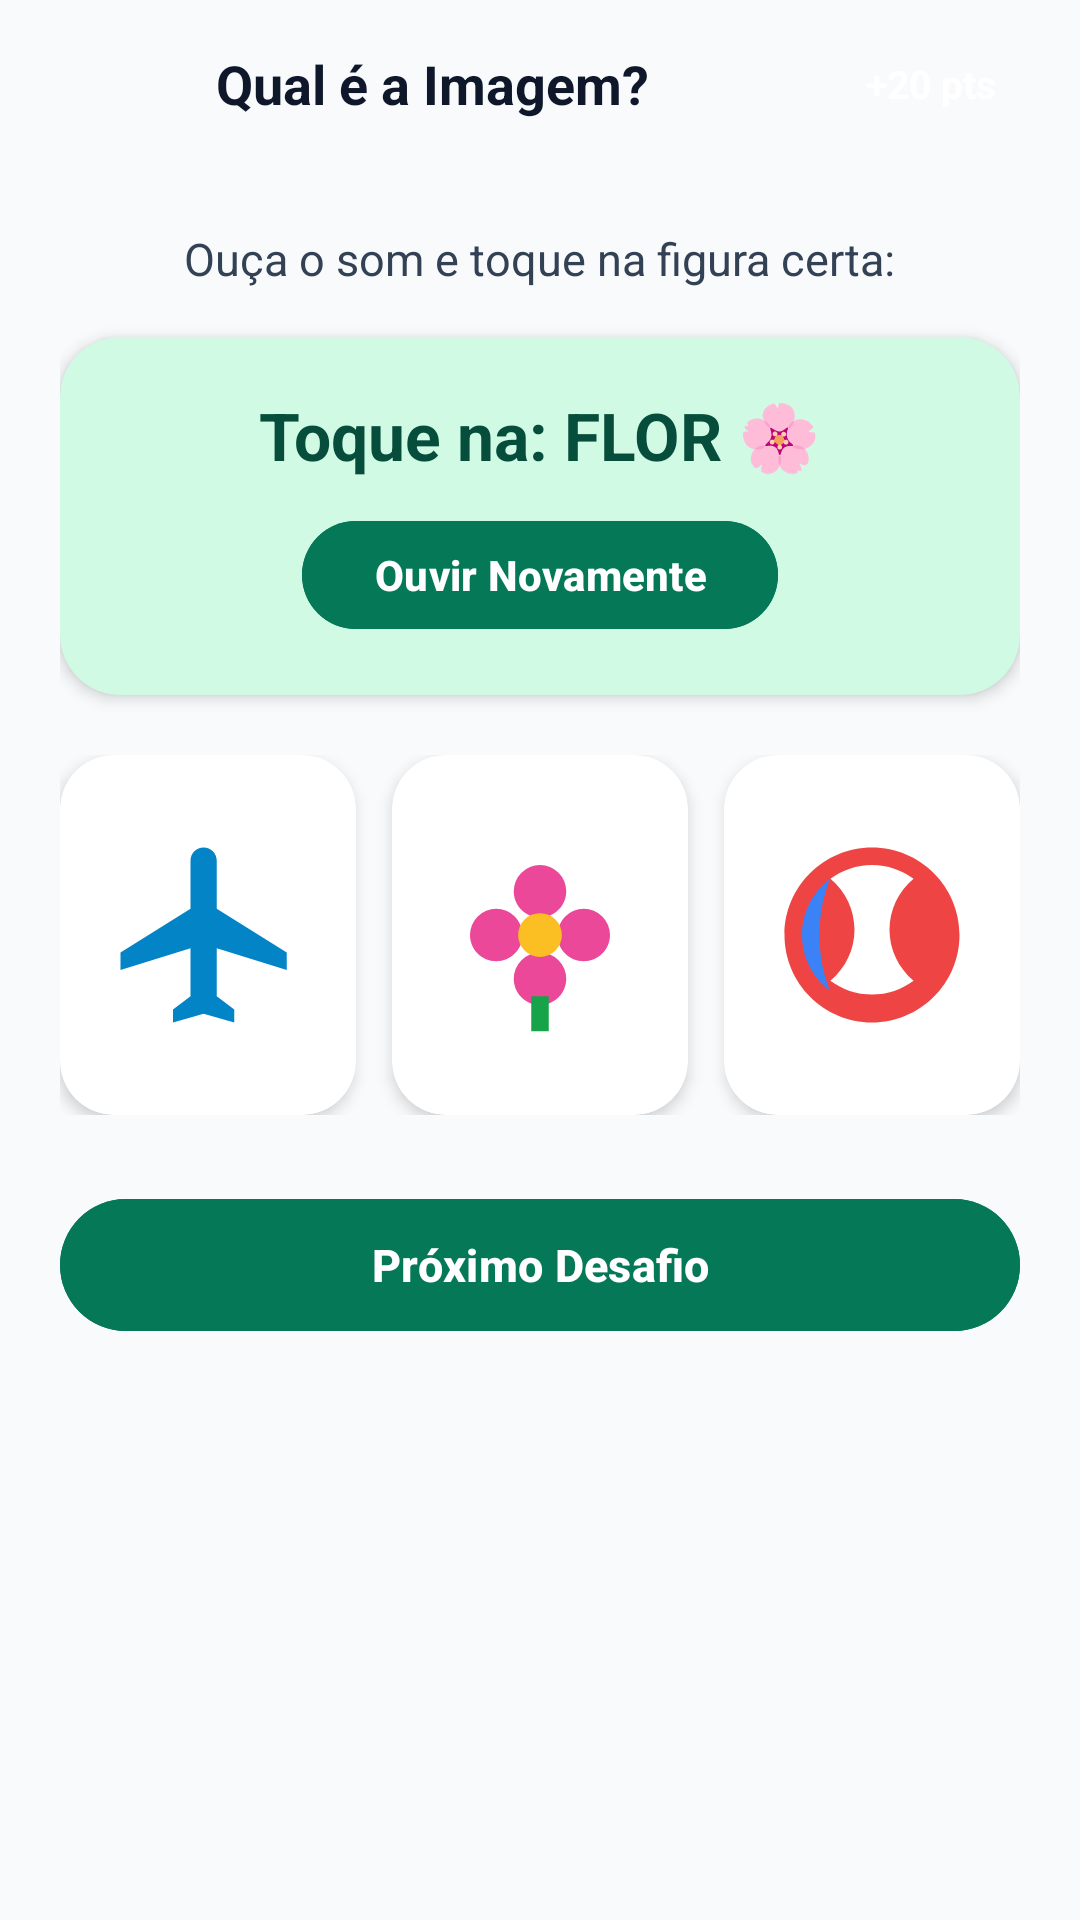

Layout XML and referenced resources for this Android screen:
<!-- AndroidManifest.xml: application theme Theme.MyApplication -->
<!-- res/layout/view_game_pick_image.xml -->
<?xml version="1.0" encoding="utf-8"?>
<LinearLayout xmlns:android="http://schemas.android.com/apk/res/android"
    xmlns:app="http://schemas.android.com/apk/res-auto"
    android:id="@+id/layout_game_pick_image"
    android:layout_width="match_parent"
    android:layout_height="match_parent"
    android:background="@color/background"
    android:orientation="vertical">

    
    <LinearLayout
        android:layout_width="match_parent"
        android:layout_height="56dp"
        android:gravity="center_vertical"
        android:paddingHorizontal="16dp">

        <ImageButton
            android:id="@+id/btn_pick_back"
            android:layout_width="48dp"
            android:layout_height="48dp"
            android:background="?android:attr/selectableItemBackgroundBorderless"
            android:contentDescription="Voltar"
            android:src="@drawable/ic_arrow_back"
            app:tint="@color/text_primary" />

        <TextView
            android:layout_width="0dp"
            android:layout_height="wrap_content"
            android:layout_marginStart="8dp"
            android:layout_weight="1"
            android:text="Qual é a Imagem?"
            android:textColor="@color/text_primary"
            android:textSize="18sp"
            android:textStyle="bold" />

        <TextView
            android:id="@+id/tv_pick_points"
            android:layout_width="wrap_content"
            android:layout_height="wrap_content"
            android:background="@drawable/bg_chip_selected"
            android:paddingHorizontal="12dp"
            android:paddingVertical="4dp"
            android:text="+20 pts"
            android:textColor="@color/white"
            android:textSize="13sp"
            android:textStyle="bold" />
    </LinearLayout>

    <ScrollView
        android:layout_width="match_parent"
        android:layout_height="match_parent"
        android:fillViewport="true">

        <LinearLayout
            android:layout_width="match_parent"
            android:layout_height="wrap_content"
            android:gravity="center_horizontal"
            android:orientation="vertical"
            android:padding="20dp">

            <TextView
                android:layout_width="wrap_content"
                android:layout_height="wrap_content"
                android:text="Ouça o som e toque na figura certa:"
                android:textColor="@color/text_secondary"
                android:textSize="15sp" />

            
            <androidx.cardview.widget.CardView
                android:layout_width="match_parent"
                android:layout_height="wrap_content"
                android:layout_marginTop="16dp"
                app:cardBackgroundColor="@color/tertiary_container"
                app:cardCornerRadius="20dp"
                app:cardElevation="3dp">

                <LinearLayout
                    android:layout_width="match_parent"
                    android:layout_height="wrap_content"
                    android:gravity="center"
                    android:orientation="vertical"
                    android:padding="18dp">

                    <TextView
                        android:id="@+id/tv_pick_word_prompt"
                        android:layout_width="wrap_content"
                        android:layout_height="wrap_content"
                        android:text="Toque na: FLOR 🌸"
                        android:textColor="@color/on_tertiary_container"
                        android:textSize="22sp"
                        android:textStyle="bold" />

                    <com.google.android.material.button.MaterialButton
                        android:id="@+id/btn_pick_speak_again"
                        android:layout_width="wrap_content"
                        android:layout_height="44dp"
                        android:layout_marginTop="10dp"
                        android:backgroundTint="@color/tertiary"
                        android:text="Ouvir Novamente"
                        android:textAllCaps="false"
                        android:textSize="14sp"
                        android:textStyle="bold"
                        app:cornerRadius="22dp"
                        app:icon="@drawable/ic_volume" />

                    <TextView
                        android:id="@+id/tv_pick_feedback"
                        android:layout_width="wrap_content"
                        android:layout_height="wrap_content"
                        android:layout_marginTop="8dp"
                        android:textColor="@color/success"
                        android:textSize="14sp"
                        android:textStyle="bold"
                        android:visibility="gone" />

                </LinearLayout>
            </androidx.cardview.widget.CardView>

            
            <LinearLayout
                android:layout_width="match_parent"
                android:layout_height="wrap_content"
                android:layout_marginTop="20dp"
                android:orientation="horizontal">

                <androidx.cardview.widget.CardView
                    android:id="@+id/card_pick_opt_0"
                    android:layout_width="0dp"
                    android:layout_height="120dp"
                    android:layout_marginEnd="6dp"
                    android:layout_weight="1"
                    android:clickable="true"
                    android:focusable="true"
                    app:cardBackgroundColor="@color/surface"
                    app:cardCornerRadius="18dp"
                    app:cardElevation="3dp">

                    <ImageView
                        android:id="@+id/img_pick_opt_0"
                        android:layout_width="70dp"
                        android:layout_height="70dp"
                        android:layout_gravity="center"
                        android:contentDescription="Opção 1"
                        android:scaleType="fitCenter"
                        android:src="@drawable/ic_word_aviao" />
                </androidx.cardview.widget.CardView>

                <androidx.cardview.widget.CardView
                    android:id="@+id/card_pick_opt_1"
                    android:layout_width="0dp"
                    android:layout_height="120dp"
                    android:layout_marginHorizontal="6dp"
                    android:layout_weight="1"
                    android:clickable="true"
                    android:focusable="true"
                    app:cardBackgroundColor="@color/surface"
                    app:cardCornerRadius="18dp"
                    app:cardElevation="3dp">

                    <ImageView
                        android:id="@+id/img_pick_opt_1"
                        android:layout_width="70dp"
                        android:layout_height="70dp"
                        android:layout_gravity="center"
                        android:contentDescription="Opção 2"
                        android:scaleType="fitCenter"
                        android:src="@drawable/ic_word_flor" />
                </androidx.cardview.widget.CardView>

                <androidx.cardview.widget.CardView
                    android:id="@+id/card_pick_opt_2"
                    android:layout_width="0dp"
                    android:layout_height="120dp"
                    android:layout_marginStart="6dp"
                    android:layout_weight="1"
                    android:clickable="true"
                    android:focusable="true"
                    app:cardBackgroundColor="@color/surface"
                    app:cardCornerRadius="18dp"
                    app:cardElevation="3dp">

                    <ImageView
                        android:id="@+id/img_pick_opt_2"
                        android:layout_width="70dp"
                        android:layout_height="70dp"
                        android:layout_gravity="center"
                        android:contentDescription="Opção 3"
                        android:scaleType="fitCenter"
                        android:src="@drawable/ic_word_bola" />
                </androidx.cardview.widget.CardView>

            </LinearLayout>

            <com.google.android.material.button.MaterialButton
                android:id="@+id/btn_pick_next_round"
                android:layout_width="match_parent"
                android:layout_height="52dp"
                android:layout_marginTop="24dp"
                android:backgroundTint="@color/tertiary"
                android:text="Próximo Desafio"
                android:textAllCaps="false"
                android:textSize="15sp"
                android:textStyle="bold"
                app:cornerRadius="26dp" />

        </LinearLayout>
    </ScrollView>

</LinearLayout>
<!-- resources referenced by this layout -->
<resources>
  <color name="background">#F8FAFC</color>
  <color name="on_tertiary_container">#064E3B</color>
  <color name="success">#15803D</color>
  <color name="surface">#FFFFFF</color>
  <color name="tertiary">#047857</color>
  <color name="tertiary_container">#D1FAE5</color>
  <color name="text_primary">#0F172A</color>
  <color name="text_secondary">#334155</color>
  <color name="white">#FFFFFFFF</color>
  <!-- drawable ic_word_aviao (drawable) -->
  <?xml version="1.0" encoding="utf-8"?>
  <vector xmlns:android="http://schemas.android.com/apk/res/android"
      android:width="64dp"
      android:height="64dp"
      android:viewportWidth="24"
      android:viewportHeight="24">
      
      <path
          android:fillColor="#0284C7"
          android:pathData="M21,16v-2l-8,-5V3.5c0,-0.83 -0.67,-1.5 -1.5,-1.5S10,2.67 10,3.5V9l-8,5v2l8,-2.5V19l-2,1.5V22l3.5,-1 3.5,1v-1.5L13,19v-5.5l8,2.5z"/>
  </vector>
  <!-- drawable ic_word_bola (drawable) -->
  <?xml version="1.0" encoding="utf-8"?>
  <vector xmlns:android="http://schemas.android.com/apk/res/android"
      android:width="64dp"
      android:height="64dp"
      android:viewportWidth="24"
      android:viewportHeight="24">
      
      <path
          android:fillColor="#EF4444"
          android:pathData="M12,2C6.48,2 2,6.48 2,12s4.48,10 10,10 10,-4.48 10,-10S17.52,2 12,2zm0,2c1.78,0 3.42,0.59 4.75,1.58 -1.74,1.45 -2.75,3.58 -2.75,5.82s1.01,4.37 2.75,5.82C15.42,18.21 13.78,18.8 12,18.8c-1.78,0 -3.42,-0.59 -4.75,-1.58 1.74,-1.45 2.75,-3.58 2.75,-5.82s-1.01,-4.37 -2.75,-5.82C8.58,4.59 10.22,4 12,4z"/>
      <path
          android:fillColor="#3B82F6"
          android:pathData="M4,12c0,-2.6 1.25,-4.91 3.2,-6.39C6.46,7.4 6,9.62 6,12s0.46,4.6 1.2,6.39C5.25,16.91 4,14.6 4,12z"/>
  </vector>
  <!-- drawable ic_word_flor (drawable) -->
  <?xml version="1.0" encoding="utf-8"?>
  <vector xmlns:android="http://schemas.android.com/apk/res/android"
      android:width="64dp"
      android:height="64dp"
      android:viewportWidth="24"
      android:viewportHeight="24">
      
      <path
          android:fillColor="#EC4899"
          android:pathData="M12,4a3,3 0 0,0 -3,3c0,1.66 1.34,3 3,3s3,-1.34 3,-3a3,3 0 0,0 -3,-3zM12,14a3,3 0 0,0 -3,3c0,1.66 1.34,3 3,3s3,-1.34 3,-3a3,3 0 0,0 -3,-3zM7,9a3,3 0 0,0 -3,3c0,1.66 1.34,3 3,3s3,-1.34 3,-3a3,3 0 0,0 -3,-3zM17,9a3,3 0 0,0 -3,3c0,1.66 1.34,3 3,3s3,-1.34 3,-3a3,3 0 0,0 -3,-3z"/>
      
      <path
          android:fillColor="#FBBF24"
          android:pathData="M12,12m-2.5,0a2.5,2.5 0 1,0 5,0a2.5,2.5 0 1,0 -5,0"/>
      
      <path
          android:fillColor="#16A34A"
          android:pathData="M11,19h2v4h-2z"/>
  </vector>
  <style name="Theme.MyApplication" parent="Theme.Material3.DayNight.NoActionBar">
          <item name="colorPrimary">@color/primary</item>
          <item name="colorPrimaryContainer">@color/primary_container</item>
          <item name="colorOnPrimary">@color/white</item>
          <item name="colorSecondary">@color/secondary</item>
          <item name="colorSecondaryContainer">@color/secondary_container</item>
          <item name="colorTertiary">@color/tertiary</item>
          <item name="android:windowBackground">@color/background</item>
          <item name="android:textColorPrimary">@color/text_primary</item>
          <item name="android:statusBarColor">@color/background</item>
          <item name="android:windowLightStatusBar">true</item>
      </style>
  <color name="primary">#1D4ED8</color>
  <color name="primary_container">#DBEAFE</color>
  <color name="secondary">#4338CA</color>
  <color name="secondary_container">#E0E7FF</color>
</resources>
